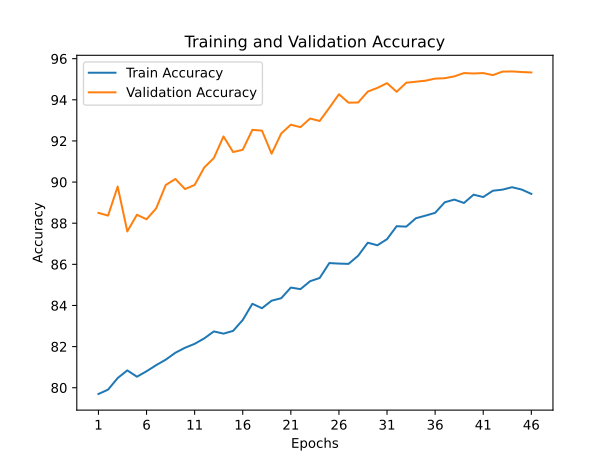

Values plotted in this chart, from the file beside it:
train_accuracy; train_loss; valid_accuracy; valid_loss
79,6960; 0,5724; 88,5000; 0,3404
79,9080; 0,5695; 88,3700; 0,3530
80,4700; 0,5566; 89,7800; 0,3008
80,8440; 0,5462; 87,6000; 0,3761
80,5360; 0,5505; 88,4100; 0,3482
80,8000; 0,5433; 88,1900; 0,3609
81,0980; 0,5397; 88,7200; 0,3144
81,3660; 0,5313; 89,8600; 0,2937
81,7020; 0,5239; 90,1500; 0,2980
81,9440; 0,5118; 89,6600; 0,3025
82,1340; 0,5100; 89,8600; 0,3025
82,4000; 0,4976; 90,7100; 0,2760
82,7380; 0,4909; 91,1700; 0,2734
82,6300; 0,4921; 92,2200; 0,2319
82,7660; 0,4873; 91,4600; 0,2377
83,2940; 0,4775; 91,5700; 0,2415
84,0820; 0,4554; 92,5400; 0,2220
83,8660; 0,4599; 92,5000; 0,2269
84,2320; 0,4495; 91,3800; 0,2463
84,3520; 0,4451; 92,3600; 0,2273
84,8700; 0,4299; 92,7900; 0,2109
84,7940; 0,4310; 92,6700; 0,2113
85,1780; 0,4204; 93,0900; 0,2044
85,3380; 0,4151; 92,9700; 0,2035
86,0620; 0,3992; 93,6100; 0,1878
86,0360; 0,3942; 94,2700; 0,1736
86,0220; 0,3955; 93,8600; 0,1831
86,4200; 0,3833; 93,8700; 0,1826
87,0520; 0,3697; 94,4000; 0,1756
86,9260; 0,3707; 94,5800; 0,1564
87,2240; 0,3628; 94,8100; 0,1554
87,8540; 0,3490; 94,3900; 0,1631
87,8340; 0,3441; 94,8300; 0,1575
88,2420; 0,3362; 94,8800; 0,1477
88,3680; 0,3292; 94,9300; 0,1531
88,5040; 0,3273; 95,0300; 0,1502
89,0180; 0,3155; 95,0500; 0,1534
89,1480; 0,3102; 95,1400; 0,1424
88,9840; 0,3113; 95,3000; 0,1553
89,3880; 0,3039; 95,2800; 0,1463
89,2720; 0,3049; 95,3000; 0,1483
89,5780; 0,2963; 95,2000; 0,1677
89,6320; 0,2948; 95,3700; 0,1421
89,7500; 0,2953; 95,3800; 0,1438
89,6360; 0,2947; 95,3500; 0,1369
89,4260; 0,3005; 95,3300; 0,1408
